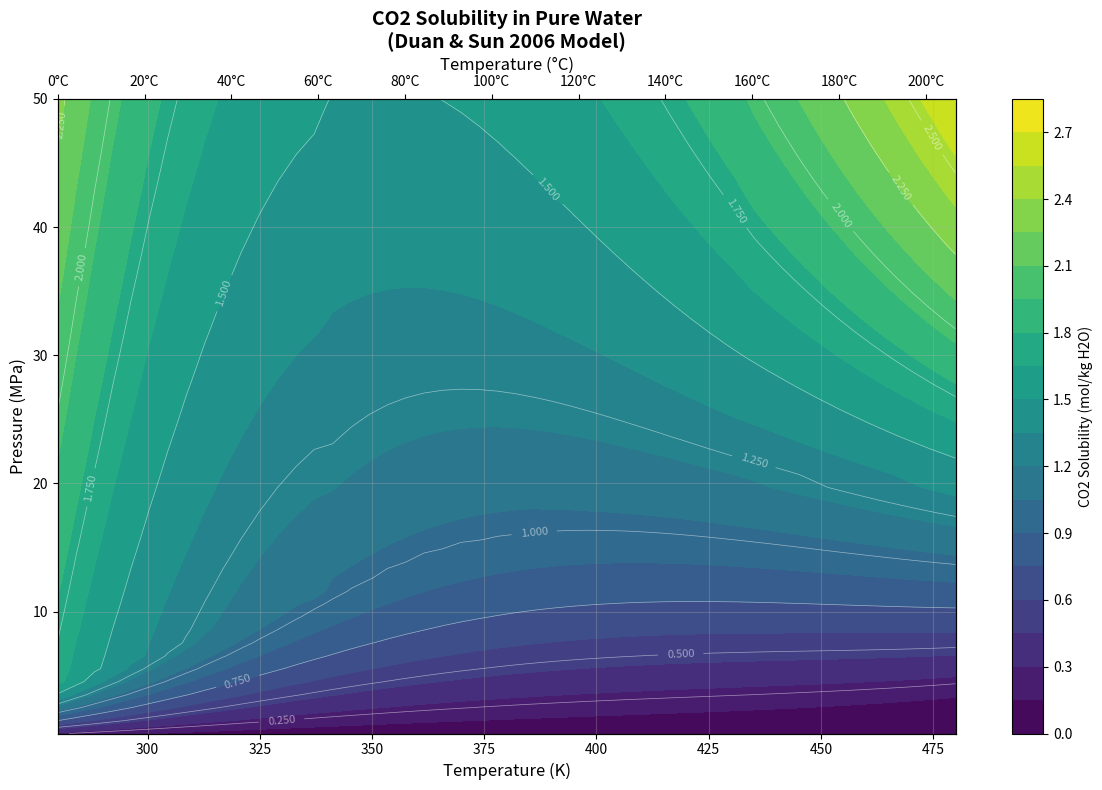

Reproduce this figure in Python.
import os
import sys
import numpy as np
import pandas as pd
import matplotlib.pyplot as plt
from typing import Dict, Any, Optional, Tuple

#from SpanWagner import vaporization_curve

P_triple = 0.51795
T_triple = 216.592
P_critical = 7.3773
T_critical = 304.1282

def vaporization_curve(T: float) -> float:
    if T < T_triple or T > T_critical:
        raise ValueError(
            f"Temperature for vaporization curve should be between triple point and critical point temperatures (T_triple = {T_triple}), T_critical = {T_critical}"
        )

    a = [-7.0602087, 1.9391218, -1.6463597, -3.2995634]
    t = [1, 1.5, 2, 4]
    sum_value = 0
    for a_i, t_i in zip(a, t):
        sum_value += a_i * ((1 - T / T_critical) ** t_i)
    return np.exp((T_critical / T) * sum_value) * P_critical


class DuanSun2006:
    def __init__(self):
        self._load_EOS_parameters()
        self._load_DuanSun_parameters()
        self._load_Guo_parameters()

        self.params = None

    def _load_EOS_parameters(self) -> None:
        self.EOS_PARAMS = [
            # Range 1
            [
                1.0,
                4.7586835e-3,
                -3.3569963e-6,
                0.0,
                -1.3179396,
                -3.8389101e-6,
                0.0,
                2.2815104e-3,
                0.0,
                0.0,
                0.0,
                0.0,
                0.0,
                0.0,
                0.0,
            ],
            # Range 2
            [
                -7.1734882e-1,
                1.5985379e-4,
                -4.9286471e-7,
                0.0,
                0.0,
                -2.7855285e-7,
                1.1877015e-9,
                0.0,
                0.0,
                0.0,
                0.0,
                -96.539512,
                4.4774938e-1,
                101.81078,
                5.3783879e-6,
            ],
            # Range 3
            [
                -6.5129019e-2,
                -2.1429977e-4,
                -1.1444930e-6,
                0.0,
                0.0,
                -1.1558081e-7,
                1.1952370e-9,
                0.0,
                0.0,
                0.0,
                0.0,
                -221.34306,
                0.0,
                71.820393,
                6.6089246e-6,
            ],
            # Range 4
            [
                5.0383896,
                -4.4257744e-3,
                0.0,
                1.9572733,
                0.0,
                2.4223436e-6,
                0.0,
                -9.3796135e-4,
                -1.502603,
                3.0272240e-3,
                -31.377342,
                -12.847063,
                0.0,
                0.0,
                -1.5056648e-5,
            ],
            # Range 5
            [
                -16.063152,
                -2.7057990e-3,
                0.0,
                1.4119239e-1,
                0.0,
                8.1132965e-7,
                0.0,
                -1.1453082e-4,
                2.3895671,
                5.0527457e-4,
                -17.76346,
                985.92232,
                0.0,
                0.0,
                -5.4965256e-7,
            ],
            # Range 6
            [
                -1.5693490e-1,
                4.4621407e-4,
                -9.1080591e-7,
                0.0,
                0.0,
                1.0647399e-7,
                2.4273357e-10,
                0.0,
                3.5874255e-1,
                6.3319710e-5,
                -249.89661,
                0.0,
                0.0,
                888.768,
                -6.6348003e-7,
            ],
        ]
    
    def _load_DuanSun_parameters(self) -> None:
        self.CO2_MU_LIQUID_COEFFS = [
            28.9447706,
            -0.0354581768,
            -4770.67077,
            1.02782768e-5,
            33.8126098,
            9.04037140e-3,
            -1.14934031e-3,
            -0.307405726,
            -0.0907301486,
            9.32713393e-4,
            0,
        ]

        self.LAMBDA_CO2_NA = [
            -0.411370585,
            6.07632013e-4,
            97.5347708,
            0,
            0,
            0,
            0,
            -0.0237622469,
            0.0170656236,
            0,
            1.41335834e-5,
        ]

        self.ZETA_CO2_NA_CL = [
            3.36389723e-4,
            -1.98298980e-5,
            0,
            0,
            0,
            0,
            0,
            2.12220830e-3,
            -5.24873303e-3,
            0,
            0,
        ]
    
    def _load_Guo_parameters(self) -> None:
        self.CO2_MU_LIQUID_COEFFS = [
            2.52671156e1,
            -2.99024399e-2,
            -4.11129437e3,
            1.23091891e-5,
            -4.86804783e1,
            9.66527036e-2,
            -1.43035525e-2,
            -4.28379454,
            2.70920374e-1,
            -1.64011109e-2,
            -1.24611227e-4,
        ]

        self.LAMBDA_CO2_NA = [
            2.32329297,
            -5.52304993e-3,
            -3.21472657e2,
            1.82754454e-6,
            8.16653987e1,
            -4.06006390e-2,
            6.10232321e-3,
            1.88150995,
            -2.50830982e-1,
            2.48768009e-2,
            1.01658267e-4,
        ]

        self.ZETA_CO2_NA_CL = [
            -1.10067716,
            2.58535943e-3,
            1.61555536e2,
            -9.67677864e-7,
            -3.24768654e1,
            1.30813929e-2,
            -1.97407284e-3,
            -6.02020260e-1,
            9.35464931e-2,
            -9.06376267e-3,
            -3.63798082e-5,
        ]

    def _determine_equation_range(self, T: float, P: float) -> int:
        if T < 304.1282:
            P1 = vaporization_curve(T) * 10  # convert from MPa to bar
        elif 304.1282 <= T < 405.0:
            P1 = 75.0 + (T - 305.0) * 1.25  # in bar
        elif T >= 405.0:
            P1 = 200.0  # in bar

        # Determine the T-P range
        if 273.0 < T < 573.0 and P < P1:
            range_idx = 0  # Range 1
        elif 273.0 < T < 340.0 and P1 <= P < 1000.0:
            range_idx = 1  # Range 2
        elif 273.0 < T < 340.0 and P >= 1000.0:
            range_idx = 2  # Range 3
        elif 340.0 <= T < 435.0 and P1 <= P <= 1000.0:
            range_idx = 3  # Range 4
        elif 340.0 <= T < 435.0 and P >= 1000.0:
            range_idx = 4  # Range 5
        elif T >= 435.0:  # and P > P1:
            range_idx = 5  # Range 6
        else:
            raise ValueError(
                f"Input conditions do not fall within defined T-P ranges {T=} {P=}"
            )

        return range_idx

    def calculate_CO2_mu_liquid(self, P: float, T: float) -> float:
        """
        calculates the chemical potential (mu) of CO2 in the liquid phase
        """
        # convert pressure from MPa to bar
        P_bar = P * 10
        return (
            self.CO2_MU_LIQUID_COEFFS[0]
            + self.CO2_MU_LIQUID_COEFFS[1] * T
            + self.CO2_MU_LIQUID_COEFFS[2] / T
            + self.CO2_MU_LIQUID_COEFFS[3] * T**2
            + self.CO2_MU_LIQUID_COEFFS[4] / (630 - T)
            + self.CO2_MU_LIQUID_COEFFS[5] * P_bar
            + self.CO2_MU_LIQUID_COEFFS[6] * P_bar * np.log(T)
            + self.CO2_MU_LIQUID_COEFFS[7] * P_bar / T
            + self.CO2_MU_LIQUID_COEFFS[8] * P_bar / (630 - T)
            + self.CO2_MU_LIQUID_COEFFS[9] * P_bar**2 / (630 - T) ** 2
            + self.CO2_MU_LIQUID_COEFFS[10] * T * np.log(P_bar)
        )

    def calculate_lambda_CO2_Na(self, P: float, T: float) -> float:
        """
        Calculate the binary interaction parameter lambda for CO2 and Na+.
        """
        # convert pressure from MPa to bar
        P_bar = P * 10
        return (
            self.LAMBDA_CO2_NA[0]
            + self.LAMBDA_CO2_NA[1] * T
            + self.LAMBDA_CO2_NA[2] / T
            + self.LAMBDA_CO2_NA[3] * T**2
            + self.LAMBDA_CO2_NA[4] / (630 - T)
            + self.LAMBDA_CO2_NA[5] * P_bar
            + self.LAMBDA_CO2_NA[6] * P_bar * np.log(T)
            + self.LAMBDA_CO2_NA[7] * P_bar / T
            + self.LAMBDA_CO2_NA[8] * P_bar / (630 - T)
            + self.LAMBDA_CO2_NA[9] * P_bar**2 / (630 - T) ** 2
            + self.LAMBDA_CO2_NA[10] * T * np.log(P_bar)
        )

    def calculate_zeta_CO2_Na_Cl(self, P: float, T: float) -> float:
        """
        Calculate the ternary interaction parameter zeta for CO2, Na+, and Cl-.
        """
        # convert pressure from MPa to bar
        P_bar = P * 10
        return (
            self.ZETA_CO2_NA_CL[0]
            + self.ZETA_CO2_NA_CL[1] * T
            + self.ZETA_CO2_NA_CL[2] / T
            + self.ZETA_CO2_NA_CL[3] * T**2
            + self.ZETA_CO2_NA_CL[4] / (630 - T)
            + self.ZETA_CO2_NA_CL[5] * P_bar
            + self.ZETA_CO2_NA_CL[6] * P_bar * np.log(T)
            + self.ZETA_CO2_NA_CL[7] * P_bar / T
            + self.ZETA_CO2_NA_CL[8] * P_bar / (630 - T)
            + self.ZETA_CO2_NA_CL[9] * P_bar**2 / (630 - T) ** 2
            + self.ZETA_CO2_NA_CL[10] * T * np.log(P_bar)
        )

    def calculate_CO2_vap_mol_frac(self, P: float, T: float) -> float:
        """
        Calculate the mole fraction of CO2 in the vapor phase.
        """
        # convert pressure from MPa to bar
        P_bar = P * 10
        Tc = 647.29
        Pc = 220.85
        t = (T - Tc) / Tc
        P_water = (Pc * T / Tc) * (
            1
            - 38.640844 * (-t) ** 1.9
            + 5.8948420 * t
            + 59.876516 * t**2
            + 26.654627 * t**3
            + 10.637097 * t**4
        )

        mole_fraction = (P_bar - P_water) / P_bar
        if mole_fraction < 0:
            return 1e-6
        return mole_fraction

    def co2_fugacity_coefficient(self, P: float, T: float) -> float:
        """
        Calculate the fugacity of CO2 using the Duan and Sun (2006) equation of state.
        """
        # convert pressure from MPa to bar
        P_bar = P * 10
        range_idx = self._determine_equation_range(T, P_bar)

        # Extract coefficients
        c1 = self.EOS_PARAMS[range_idx][0]
        c2 = self.EOS_PARAMS[range_idx][1]
        c3 = self.EOS_PARAMS[range_idx][2]
        c4 = self.EOS_PARAMS[range_idx][3]
        c5 = self.EOS_PARAMS[range_idx][4]
        c6 = self.EOS_PARAMS[range_idx][5]
        c7 = self.EOS_PARAMS[range_idx][6]
        c8 = self.EOS_PARAMS[range_idx][7]
        c9 = self.EOS_PARAMS[range_idx][8]
        c10 = self.EOS_PARAMS[range_idx][9]
        c11 = self.EOS_PARAMS[range_idx][10]
        c12 = self.EOS_PARAMS[range_idx][11]
        c13 = self.EOS_PARAMS[range_idx][12]
        c14 = self.EOS_PARAMS[range_idx][13]
        c15 = self.EOS_PARAMS[range_idx][14]

        # Calculate fugacity using the provided equation
        try:
            fugacity = (
                c1 + 
                (c2 + c3 * T + c4 / T + c5 / (T - 150.0)) * P_bar + 
                (c6 + c7 * T + c8 / T) * P_bar**2 + 
                (c9 + c10 * T + c11 / T) * np.log(P_bar) + 
                (c12 + c13 * T) / P_bar + 
                c14 / T + 
                c15 * T**2
            )
            return fugacity

        except ZeroDivisionError:
            raise ZeroDivisionError(
                "Division by zero encountered in fugacity calculation."
            )
        except ValueError as e:
            raise ValueError(f"Math domain error during fugacity calculation: {e}")

    def calculate_log_activity(self, P: float, T: float, molalities: Dict[str, float]) -> float:
        """
        Calculate the logarithm of the activity coefficient using Pitzer equations.
        
        Parameters:
            P: Pressure in bar
            T: Temperature in Kelvin
            molalities: Dictionary of ion molalities
            
        Returns:
            float: The logarithm of the activity coefficient
        """
        # Extract ion molalities with defaults of 0 for any missing ions
        m_na = molalities.get("Na+", 0.0)
        m_cl = molalities.get("Cl-", 0.0)
        m_k = molalities.get("K+", 0.0)
        m_ca = molalities.get("Ca+2", 0.0)
        m_mg = molalities.get("Mg+2", 0.0)
        m_so4 = molalities.get("SO4-2", 0.0)
        
        # Calculate activity coefficient using Pitzer equations
        log_activity = (
            -2
            * self.calculate_lambda_CO2_Na(P, T)
            * (m_na + m_k + 2 * m_ca + 2 * m_mg)
            - self.calculate_zeta_CO2_Na_Cl(P, T) * m_cl * (m_na + m_k + m_ca + m_mg)
            + 0.07 * m_so4
        )
        
        return log_activity

    def calculate_CO2_solubility(
        self,
        P: float,
        T: float,
        molalities: Optional[Dict[str, float]] = None,
        model: str = "DuanSun",
    ) -> float:
        """
        Calculate CO2 solubility in water or brine.

        Parameters:
            P: P in MPa (converted to bar in the function)
            T: T in Kelvin
            molalities: Dictionary of ion molalities. Expected keys are 'Na', 'Cl', 'K',
                    'Ca', 'Mg', 'SO4'. Missing ions are assumed to have zero molality.

        Returns:
            float: CO2 solubility in mol/kg water

        Examples:
            >>> model = DuanSun2006()
            >>> # Water at 323.15 K and 100 bar
            >>> model.calculate_CO2_solubility(100.0, 323.15)
            >>> # NaCl brine at 323.15 K and 100 bar
            >>> model.calculate_CO2_solubility(100.0, 323.15, {'Na': 1.0, 'Cl': 1.0})
        """
        #print(f"Calculating CO2 solubility at {T} K and {P} bar")
        #print(f"Ion molalities: {molalities}")
        if model == "DuanSun":
            self._load_DuanSun_parameters()
        elif model == "Guo":
            self._load_Guo_parameters()
        else:
            raise ValueError(f"Model {model} not recognized.")

        # remove global conversion; convert locally for solubility product
        P_bar = P * 10  # bar equivalent of input MPa
        # Set default empty dictionary if None provided
        if molalities is None:
            molalities = {}

        # Calculate log activity using the extracted method
        log_activity = self.calculate_log_activity(P, T, molalities)

        try:
            # Calculate CO2 solubility
            prod = self.calculate_CO2_vap_mol_frac(P, T) * P_bar * self.co2_fugacity_coefficient(P, T)
            if prod <= 0:
                print(f"Negative product: {prod} (T={T} K, P={P/10} MPa, molalities={molalities})")
                print(f"CO2 fugacity: {self.co2_fugacity_coefficient(P, T)}")
                print(f"CO2 mole fraction: {self.calculate_CO2_vap_mol_frac(P, T)}")

            log_CO2_molality = (
                np.log(prod)
                - self.calculate_CO2_mu_liquid(P, T)
                + log_activity
            )

            return np.exp(log_CO2_molality)
        except (ValueError, ZeroDivisionError) as e:
            print("Error calculating CO2 solubility: {e} (T={T} K, P={P} bar)")

    def calculate_varying_pressure(
        self,
        P_start: float,
        P_end: float,
        P_step: float,
        T: float,
        molalities: Optional[Dict[str, float]] = None,
        model: str = "DuanSun",
    ) -> pd.DataFrame:
        """
        Calculate CO2 solubility over a range of pressures at constant temperature and ion molalities.

        Parameters:
            P_start: Starting pressure in MPa
            P_end: Ending pressure in MPa
            P_step: Pressure increment in MPa
            T: Temperature in Kelvin
            molalities: Dictionary of ion molalities (keys like 'Na+', 'Cl-')
            model: 'DuanSun' or 'Guo'

        Returns:
            DataFrame with columns 'Pressure (MPa)' and 'CO2_solubility (mol/kg)'.
        """
        print('from inside DuanSUn2006', flush=True)
        if molalities is None:
            molalities = {}
        # Prepare pressure array
        pressures = np.arange(P_start, P_end + P_step, P_step).tolist()
        solubilities = []
        for P in pressures:
            sol = self.calculate_CO2_solubility(P, T, molalities, model)
            solubilities.append(sol)
        
        #print('duan sun pressures' ,pressures, file=sys.stdout, flush=True)
        #print('duan sun solubilities' ,solubilities, file=sys.stdout, flush=True)

        result = {'Pressure (MPa)': pressures, 'Dissolved CO2 (mol/kg)': solubilities}

        return result

if __name__ == "__main__":
    # Create a grid of pressures and temperatures for CO2 solubility analysis
    # Temperature range: 280 to 480 K (approximately 7°C to 207°C)
    # Pressure range: 0.5 to 50 MPa
    
    # Define temperature and pressure ranges
    temperatures = np.linspace(280, 480, 50)  # 50 points from 280 to 480 K
    pressures = np.linspace(0.5, 50, 50)     # 50 points from 0.5 to 50 MPa
    
    # Create meshgrid for contour plotting
    T_grid, P_grid = np.meshgrid(temperatures, pressures)
    
    # Initialize the DuanSun2006 model
    model = DuanSun2006()
    
    # Initialize solubility grid
    solubility_grid = np.zeros_like(T_grid)
    
    print("Calculating CO2 solubility grid...")
    print(f"Temperature range: {temperatures.min():.1f} - {temperatures.max():.1f} K")
    print(f"Pressure range: {pressures.min():.1f} - {pressures.max():.1f} MPa")
    
    # Calculate solubility for each T-P point (pure water, no ions)
    for i, T in enumerate(temperatures):
        for j, P in enumerate(pressures):
            try:
                # Calculate solubility for pure water (no molalities provided)
                solubility = model.calculate_CO2_solubility(P, T, molalities=None, model="DuanSun")
                solubility_grid[j, i] = solubility
            except Exception as e:
                print(f"Error at T={T:.1f}K, P={P:.1f}MPa: {e}")
                solubility_grid[j, i] = np.nan
        
        # Progress indicator
        if (i + 1) % 10 == 0:
            print(f"Progress: {i + 1}/{len(temperatures)} temperature points completed")
    
    print("Grid calculation complete!")
    
    # Create the heatmap
    plt.figure(figsize=(12, 8))
    
    # Create contour plot
    contour = plt.contourf(T_grid, P_grid, solubility_grid, levels=20, cmap='viridis')
    plt.colorbar(contour, label='CO2 Solubility (mol/kg H2O)')
    
    # Add contour lines
    contour_lines = plt.contour(T_grid, P_grid, solubility_grid, levels=10, colors='white', alpha=0.5, linewidths=0.5)
    plt.clabel(contour_lines, inline=True, fontsize=8, fmt='%.3f')
    
    # Formatting
    plt.xlabel('Temperature (K)', fontsize=12)
    plt.ylabel('Pressure (MPa)', fontsize=12)
    plt.title('CO2 Solubility in Pure Water\n(Duan & Sun 2006 Model)', fontsize=14, fontweight='bold')
    plt.grid(True, alpha=0.3)
    
    # Add temperature in Celsius as secondary x-axis
    ax1 = plt.gca()
    ax2 = ax1.twiny()
    ax2.set_xlim(ax1.get_xlim())
    celsius_ticks = np.arange(0, 220, 20)  # Celsius ticks every 20°C
    kelvin_ticks = celsius_ticks + 273.15
    ax2.set_xticks(kelvin_ticks)
    ax2.set_xticklabels([f'{c:.0f}°C' for c in celsius_ticks])
    ax2.set_xlabel('Temperature (°C)', fontsize=12)
    
    plt.tight_layout()
    
    # Save the plot
    plt.savefig('co2_solubility_heatmap.png', dpi=300, bbox_inches='tight')
    print("Heatmap saved as 'co2_solubility_heatmap.png'")
    
    # Display the plot
    plt.show()
    
    # Print some statistics
    print(f"\nStatistics:")
    print(f"Minimum solubility: {np.nanmin(solubility_grid):.6f} mol/kg")
    print(f"Maximum solubility: {np.nanmax(solubility_grid):.6f} mol/kg")
    print(f"Mean solubility: {np.nanmean(solubility_grid):.6f} mol/kg")
    
    # Find conditions for min and max solubility
    min_idx = np.unravel_index(np.nanargmin(solubility_grid), solubility_grid.shape)
    max_idx = np.unravel_index(np.nanargmax(solubility_grid), solubility_grid.shape)
    
    print(f"Minimum solubility occurs at T={T_grid[min_idx]:.1f}K, P={P_grid[min_idx]:.1f}MPa")
    print(f"Maximum solubility occurs at T={T_grid[max_idx]:.1f}K, P={P_grid[max_idx]:.1f}MPa")
    
    # Save data to CSV for further analysis
    data_for_csv = []
    for i, T in enumerate(temperatures):
        for j, P in enumerate(pressures):
            data_for_csv.append({
                'Temperature_K': T,
                'Temperature_C': T - 273.15,
                'Pressure_MPa': P,
                'CO2_Solubility_mol_per_kg': solubility_grid[j, i]
            })
    
    df = pd.DataFrame(data_for_csv)
    df.to_csv('co2_solubility_grid_data.csv', index=False)
    print("Data saved to 'co2_solubility_grid_data.csv'")